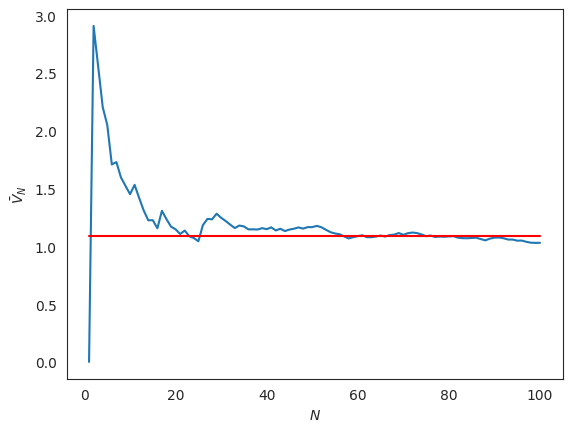

Generate this figure with matplotlib:
import numpy as np
import matplotlib.pyplot as plt
%matplotlib inline
import seaborn as sns
sns.set_style('white')

# Define the function
g = lambda x: (np.cos(50 * x) + np.sin(20 * x)) ** 2

# Number of samples to take
N = 100
# Generate samples from X
x_samples = np.random.rand(N)
# Get the corresponding Y's
y_samples = g(x_samples)
# Evaluate the sample average E[g(X)] for all sample sizes
I_running = np.cumsum(y_samples) / np.arange(1, N + 1)
# Evaluate the sample average for E[g^2(X)] for all sample sizes
I2_running = np.cumsum(y_samples ** 2) / np.arange(1, N + 1)
# Build the sample average for V[g(X)]
V_running = I2_running - I_running ** 2

# Plot a running estimate of the variance
fig, ax = plt.subplots(dpi=150)
ax.plot(np.arange(1, N+1), V_running)
ax.plot(np.arange(1, N+1), [1.093] * N, color='r')
ax.set_xlabel('$N$')
ax.set_ylabel(r'$\bar{V}_N$');